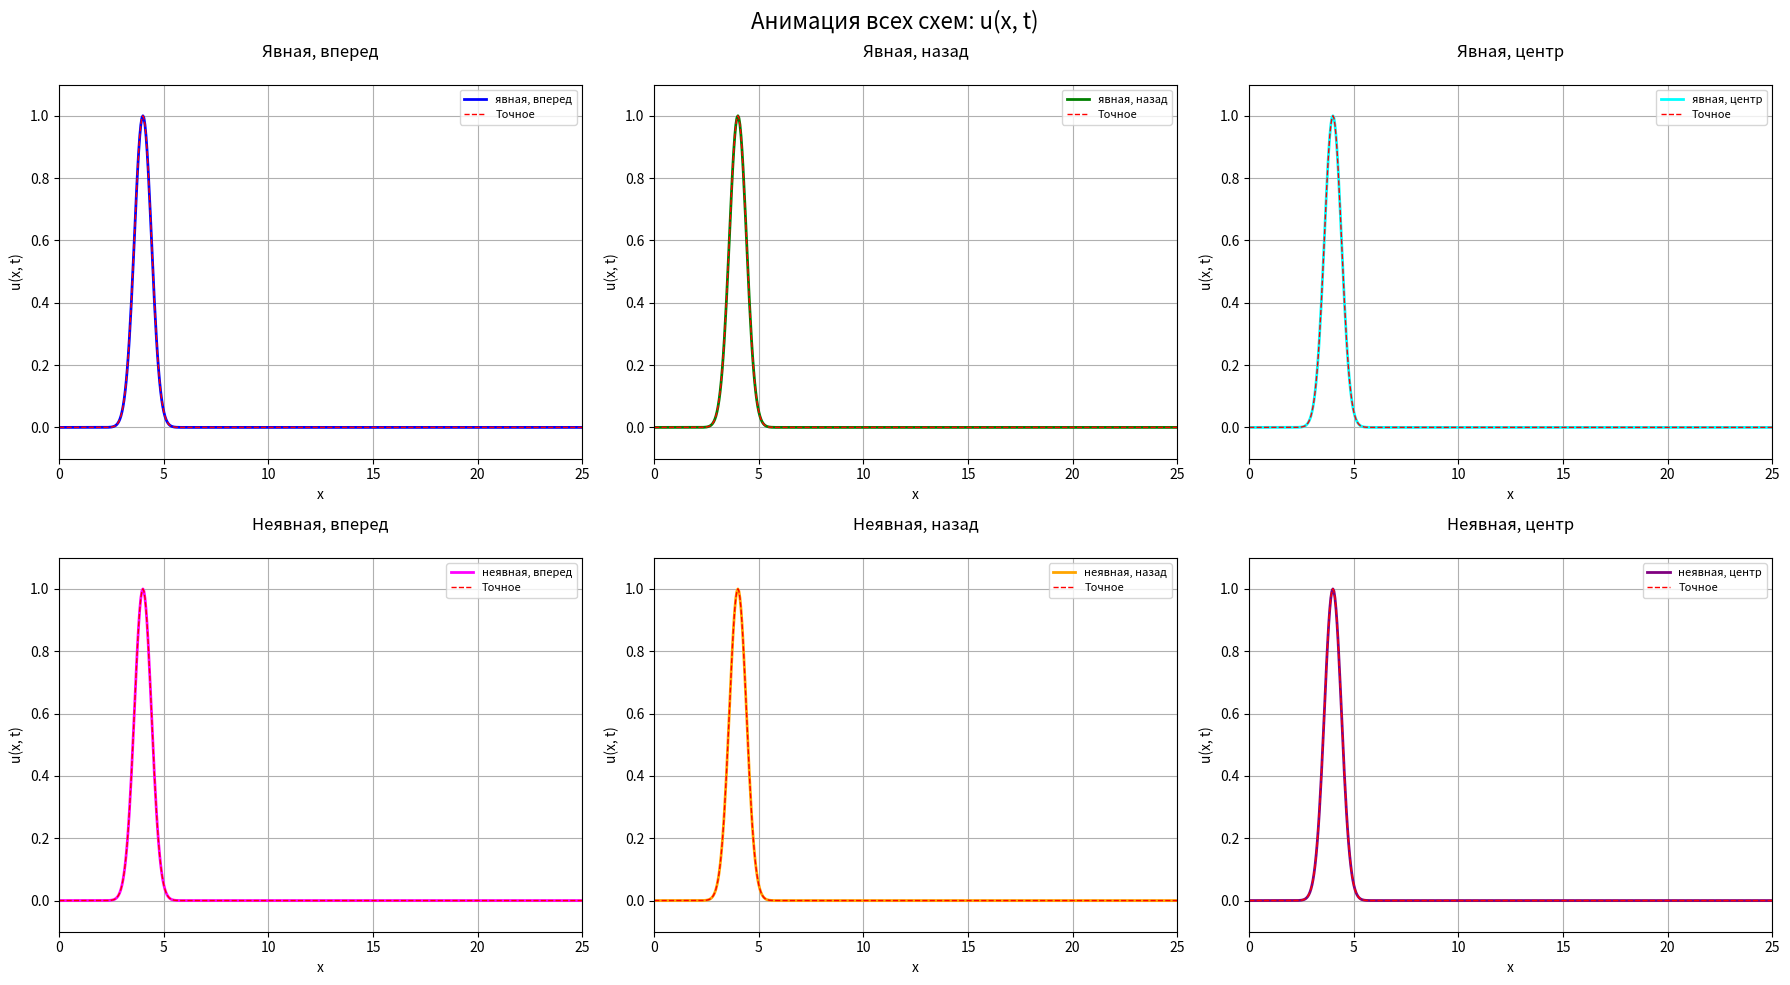

The matplotlib source for this figure:
import numpy as np
import matplotlib.pyplot as plt
from matplotlib.animation import FuncAnimation

def initial_condition(x):
    return np.exp(-3.0 * (x - 4.0)**2)

def exact_solution(x, t):
    return np.exp(-3.0 * ((x - t) - 4.0)**2)

def explicit_scheme(u0, nx, nt, a, b, c):
    solutions = np.zeros((nt + 1, nx))
    solutions[0] = u0.copy()
    u = u0.copy()
    for n in range(nt):
        u_old = u.copy()
        for i in range(1, nx - 1):
            u[i] = a * u_old[i + 1] + b * u_old[i] + c * u_old[i - 1]
        u[0] = u[1]
        u[-1] = u[-2]
        solutions[n + 1] = u.copy()
    return solutions

def solve_tridiagonal(a, b, c, d):
    n = len(d)
    x = np.zeros(n)
    c_star = np.zeros(n - 1)
    d_star = np.zeros(n)

    beta = b[0]
    c_star[0] = c[0] / beta
    d_star[0] = d[0] / beta

    for i in range(1, n):
        beta = b[i] - a[i] * c_star[i - 1]
        d_star[i] = (d[i] - a[i] * d_star[i - 1]) / beta
        if i < n - 1:
            c_star[i] = c[i] / beta

    x[-1] = d_star[-1]
    for i in range(n - 2, -1, -1):
        x[i] = d_star[i] - c_star[i] * x[i + 1]
    return x

def implicit_scheme(u0, nx, nt, a, b, c):
    solutions = np.zeros((nt + 1, nx))
    solutions[0] = u0.copy()
    N_int = nx - 2
    A = np.full(N_int, a)
    B = np.full(N_int, b)
    C = np.full(N_int, c)
    for n in range(nt):
        RHS = solutions[n, 1:-1].copy()
        interior = solve_tridiagonal(A, B, C, RHS)
        solutions[n + 1, 1:-1] = interior
        solutions[n + 1, 0] = solutions[n + 1, 1]
        solutions[n + 1, -1] = solutions[n + 1, -2]
    return solutions

def get_scheme_params(scheme, approx, sigma):
    if scheme == "явная":
        if approx == "вперед":
            return -sigma, 1.0 + sigma, 0.0
        elif approx == "назад":
            return 0.0, 1.0 - sigma, sigma
        elif approx == "центр":
            return -0.5*sigma, 1.0, 0.5*sigma
    elif scheme == "неявная":
        if approx == "вперед":
            return -sigma, 1.0 + sigma, 0.0
        elif approx == "назад":
            return -sigma, 1.0+sigma, 0
        elif approx == "центр":
            return -0.5*sigma, 1.0, 0.5*sigma
    raise ValueError("Некорректная комбинация схемы и аппроксимации")

def main():
    x_start, x_end = 0.0, 25.0
    nx = 501
    x = np.linspace(x_start, x_end, nx)
    dx = x[1] - x[0]

    T = 10.0
    sigma = 0.5
    dt = sigma * dx
    nt = int(T / dt)


    u0 = initial_condition(x)


    combinations = [
        ("явная", "вперед", "blue"),
        ("явная", "назад", "green"),
        ("явная", "центр", "cyan"),
        ("неявная", "вперед", "magenta"),
        ("неявная", "назад", "orange"),
        ("неявная", "центр", "purple"),
    ]

    all_solutions = []
    for scheme, approx, _ in combinations:
        a, b, c = get_scheme_params(scheme, approx, sigma)
        if scheme == "явная":
            sol = explicit_scheme(u0, nx, nt, a, b, c)
        else:
            sol = implicit_scheme(u0, nx, nt, a, b, c)
        all_solutions.append(sol)


    fig, axs = plt.subplots(2, 3, figsize=(18, 10))
    fig.suptitle("Анимация всех схем: u(x, t)", fontsize=16)

    lines_num = []
    lines_exact = []

    for i, ((scheme, approx, color), sol) in enumerate(zip(combinations, all_solutions)):
        ax = axs[i // 3, i % 3]
        line_num, = ax.plot(x, sol[0], color=color, lw=2, label=f"{scheme}, {approx}")
        line_exact, = ax.plot(x, exact_solution(x, 0), 'r--', lw=1, label="Точное")
        lines_num.append(line_num)
        lines_exact.append(line_exact)

        ax.set_xlim(x_start, x_end)
        ax.set_ylim(-0.1, 1.1)
        ax.set_xlabel("x")
        ax.set_ylabel("u(x, t)")
        ax.set_title(f"{scheme.capitalize()}, {approx}")
        ax.grid(True)
        ax.legend(fontsize=8)

    def update(frame):
        t = frame * dt
        for i in range(6):
            lines_num[i].set_data(x, all_solutions[i][frame])
            lines_exact[i].set_data(x, exact_solution(x, t))
            axs[i // 3][i % 3].set_title(f"{combinations[i][0].capitalize()}, {combinations[i][1]}\n")
        return lines_num + lines_exact

    ani = FuncAnimation(
        fig, update,
        frames=range(0, nt + 1, 5),
        blit=True,
        interval=50
    )

    plt.tight_layout()
    plt.show()

if __name__ == "__main__":
    main()
